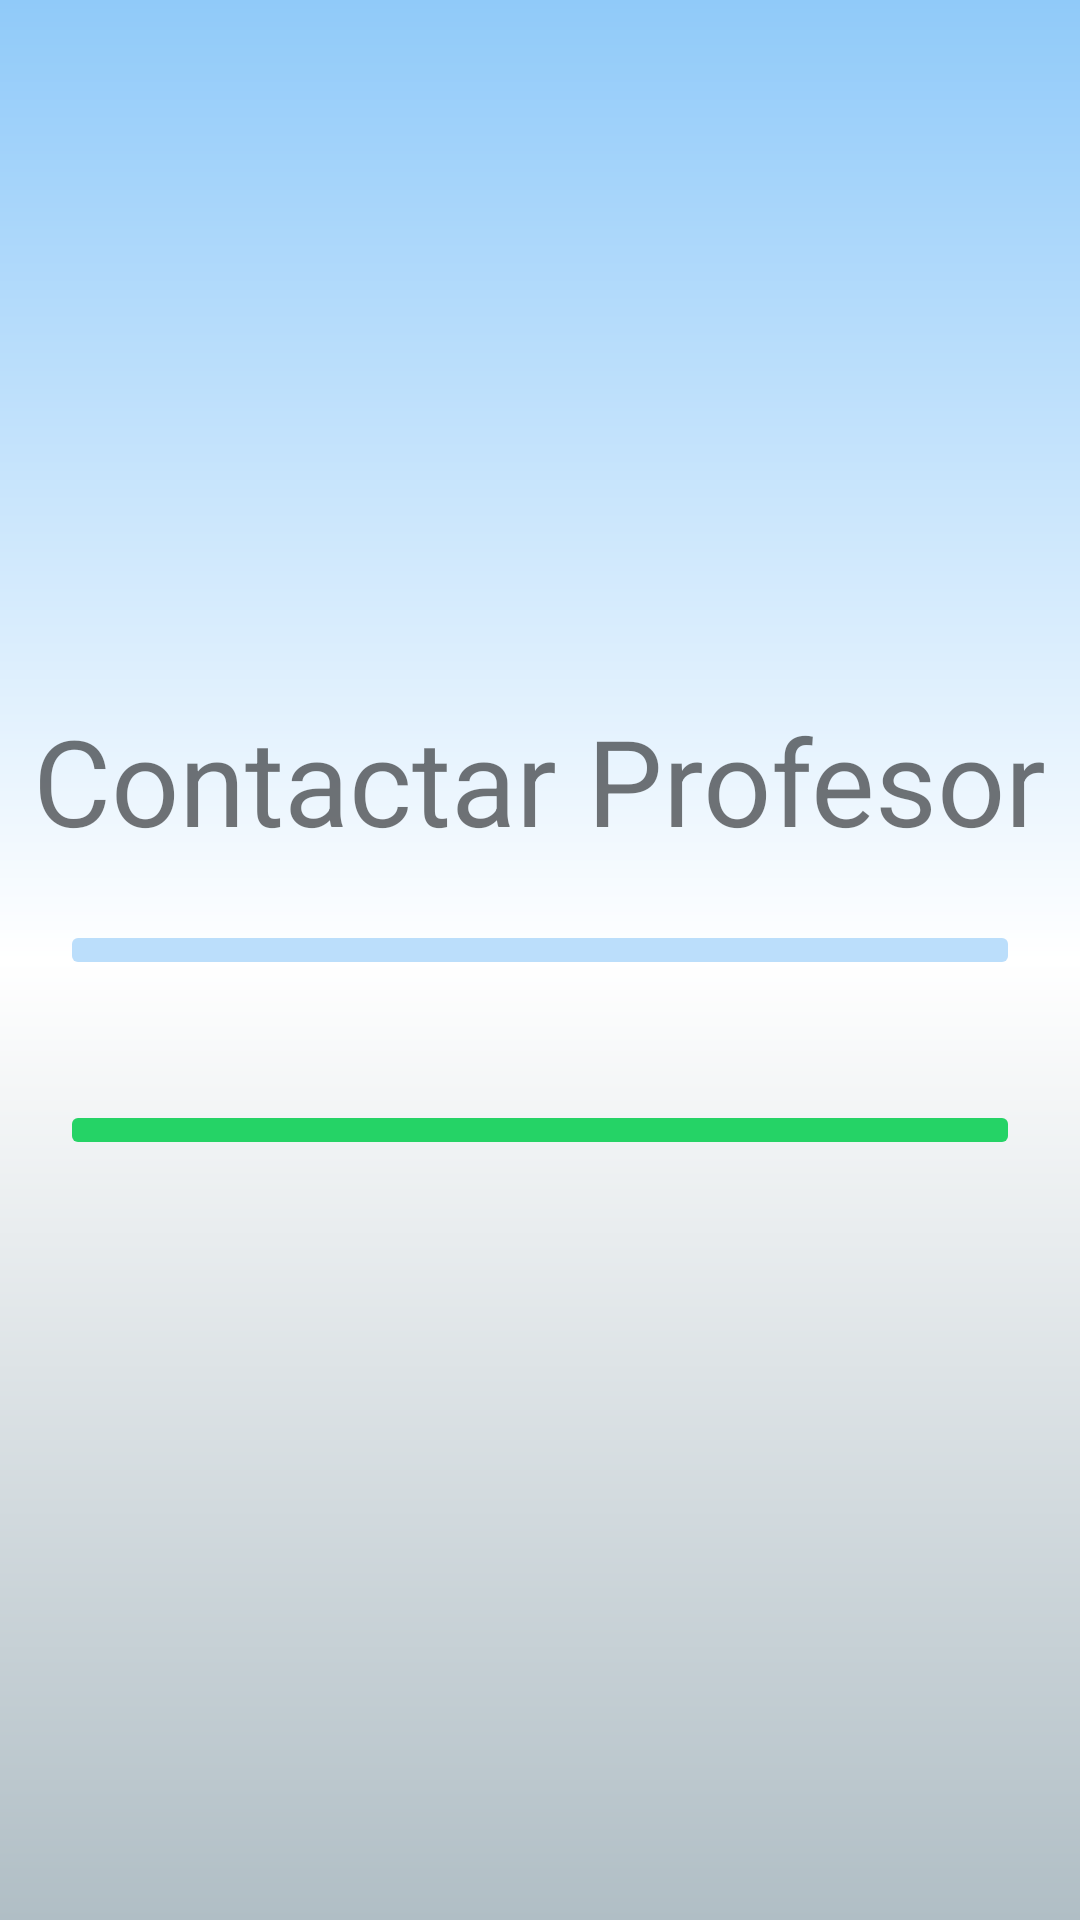

Layout XML and referenced resources for this Android screen:
<!-- AndroidManifest.xml: application theme AppTheme -->
<!-- res/layout/activity_contacto.xml -->
<?xml version="1.0" encoding="utf-8"?>
<androidx.constraintlayout.widget.ConstraintLayout xmlns:android="http://schemas.android.com/apk/res/android"
    xmlns:app="http://schemas.android.com/apk/res-auto"
    xmlns:tools="http://schemas.android.com/tools"
    android:layout_width="match_parent"
    android:layout_height="match_parent"
    android:background="@drawable/gradiente"
    tools:context=".Contacto">

    <LinearLayout
        android:layout_width="match_parent"
        android:layout_height="match_parent"
        android:orientation="vertical"
        android:gravity="center_vertical|center_horizontal"
        tools:layout_editor_absoluteX="152dp"
        tools:layout_editor_absoluteY="385dp">
        <TextView
            android:layout_width="wrap_content"
            android:layout_height="wrap_content"
            android:text="Contactar Profesor"
            android:textSize="40dp"
            />



        <ImageButton
            android:id="@+id/imageButton2"
            android:layout_margin="20dp"
            android:onClick="onClickMail"
            android:layout_width="match_parent"
            android:layout_height="wrap_content"
            android:backgroundTint="@color/colorPrimaryDark"
            app:srcCompat="@drawable/gmail_logo" />

        <ImageButton
            android:id="@+id/imageButton"
            android:backgroundTint="#25D366"
            android:layout_width="match_parent"
            android:layout_height="wrap_content"
            app:srcCompat="@drawable/wp_logo"
            android:onClick="onClickWhatsapp"
            android:layout_margin="20dp"

            />
    </LinearLayout>
</androidx.constraintlayout.widget.ConstraintLayout>
<!-- resources referenced by this layout -->
<resources>
  <color name="colorPrimaryDark">#bbdefb</color>
  <!-- drawable gradiente (drawable-v24) -->
  <?xml version="1.0" encoding="utf-8"?>
  <shape xmlns:android="http://schemas.android.com/apk/res/android"
      android:shape="rectangle">
      <gradient
          android:angle="90"
          android:startColor="#b0bec5"
          android:centerColor="#fff"
          android:endColor="#90caf9"
          />
  
  </shape>
</resources>
